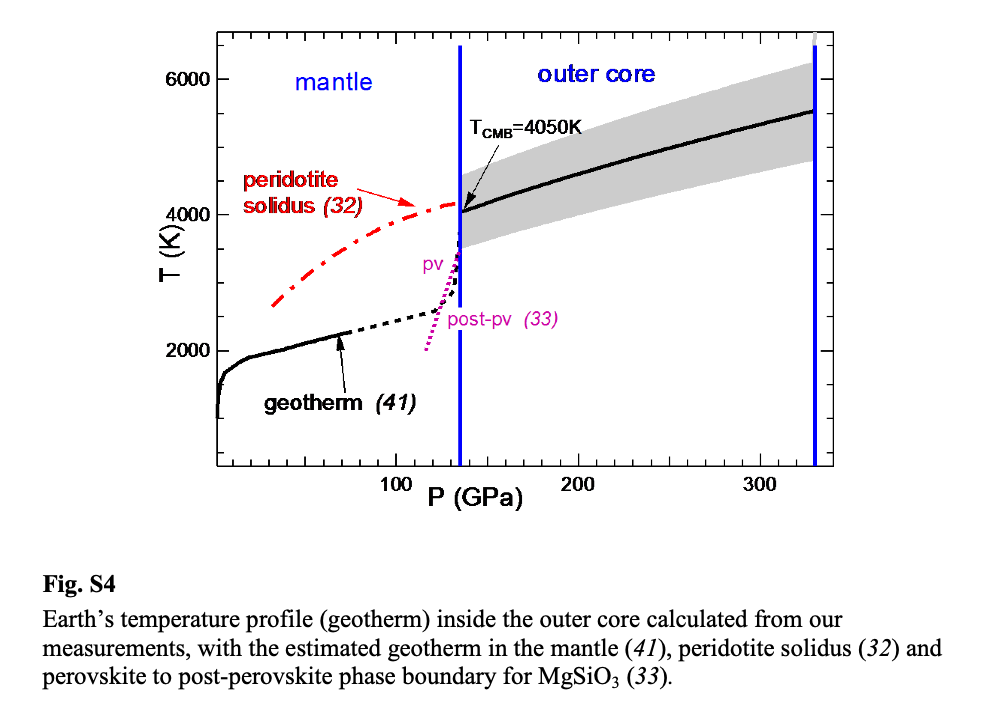

The data file committed next to this chart (first rows):
2.9069767441860392, 1190.6614785992215
2.907, 1486
9.302, 1751
17.44, 1891
26.16, 1938
36.63, 2016
49.42, 2109
63.37, 2202
79.07, 2296
94.77, 2389
108.7, 2482
121.5, 2607
129.1, 2763
130.2, 2825
132, 2996
133.7, 3245
135.5, 3541
135.5, 3728
135.5, 3992
136.6, 4054
147.1, 4148
155.8, 4226
169.8, 4350
183.1, 4459
194.8, 4568
208.7, 4677
223.8, 4770
237.8, 4879
247.1, 4957
256.4, 5035
268, 5113
280.8, 5206
293.6, 5284
304.1, 5377
317.4, 5455
329.7, 5533
